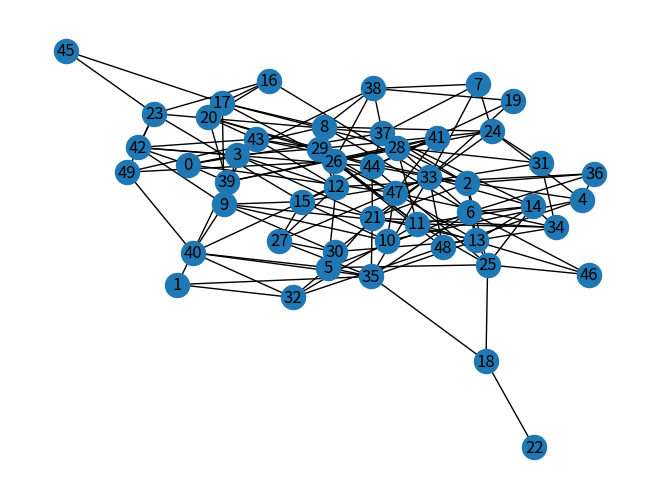

Here is the Python script that generated this plot:
import random
import copy
import networkx as nx
import matplotlib.pyplot as plt
import numpy as np
import math
from random import uniform


# create connected random graph
conn = 'False'
n_nodes = 50
n_edges = n_nodes*3
while (conn == 'False'):
    G = nx.dense_gnm_random_graph(n_nodes, n_edges, 0)
    nx.draw(G, with_labels=True)
    plt.savefig("Graph.png", format="PNG")
    plt.show()
    conn = nx.is_connected(G)
    #print(conn)

    #print(G.adj)

# Spacial coordinates of the cities, for each node of the graph
x = np.random.uniform(0, 200, n_nodes)
y = np.random.uniform(0, 200, n_nodes)
#print(x)
#print(y)


#modify Adj matrix. Update with aerial distance the dict => map, real distance => map_rea

map = {k: v for k, v in G.adjacency()}
map_rea = copy.deepcopy(map)
#map_rea = {}
#dict_temp = {}
#print(map)

#Costruzione mappa distanza tra le città
for node in G.nodes:
    #print("node ", node)
    for edge in map[node]:

        #euclidian distance between connected nodes
        d = math.dist([x[node],y[node]],[x[edge],y[edge]])
        change = {edge:d}
        #print(change)
        map[node].update(change)

        #real distance
        #km = np.random.uniform(5,20)
        #print(km)
        #change_rea = {edge: dd}
        #map_rea[node].update(change_rea)

    for i in G.nodes:
        km = np.random.uniform(20, 100)
        change = {i:km}
        map_rea[node].update(change)



print(map)
print(map_rea)

print("")
